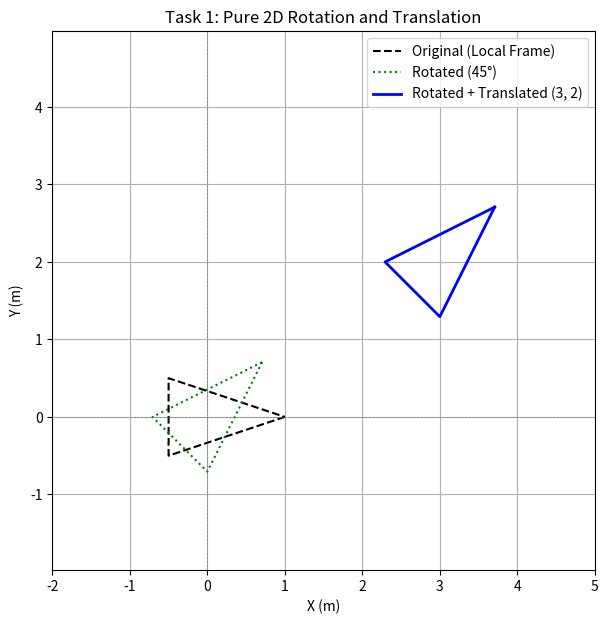

Python code for this plot:
import numpy as np
import matplotlib.pyplot as plt

def rotate_2d(points, theta_rad):
    """
    Rotates 2D points (2 x N array) by theta_rad around the origin.
    """
    R = np.array([
        [np.cos(theta_rad), -np.sin(theta_rad)],
        [np.sin(theta_rad),  np.cos(theta_rad)]
    ])
    return R @ points

def translate_2d(points, tx, ty):
    """
    Translates 2D points (2 x N array) by [tx, ty]^T.
    """
    t = np.array([[tx], [ty]])
    return points + t

# 1. Define triangular robot footprint (2 x 4 matrix for closed shape)
# last column is repeated to close the triangular shape
robot_shape = np.array([
    [ 1.0, -0.5, -0.5,  1.0],  # X coordinates
    [ 0.0, -0.5,  0.5,  0.0]   # Y coordinates
])

# 2. Apply transformations: Rotate 45 deg, then Translate by (3, 2)
theta = np.radians(45)
tx, ty = 3.0, 2.0

rotated_robot = rotate_2d(robot_shape, theta)
transformed_robot = translate_2d(rotated_robot, tx, ty)

# 3. Visualization
plt.figure(figsize=(7, 7))
plt.plot(robot_shape[0, :], robot_shape[1, :], 'k--', label='Original (Local Frame)')
plt.plot(rotated_robot[0, :], rotated_robot[1, :], 'g:', label='Rotated (45°)')
plt.plot(transformed_robot[0, :], transformed_robot[1, :], 'b-', linewidth=2, label='Rotated + Translated (3, 2)')

plt.axhline(0, color='gray', linestyle='--', linewidth=0.5)
plt.axvline(0, color='gray', linestyle='--', linewidth=0.5)
plt.grid(True)
plt.axis('equal')
plt.xlim(-2, 5)
plt.ylim(-2, 5)
plt.xlabel('X (m)')
plt.ylabel('Y (m)')
plt.title('Task 1: Pure 2D Rotation and Translation')
plt.legend()
plt.show()
